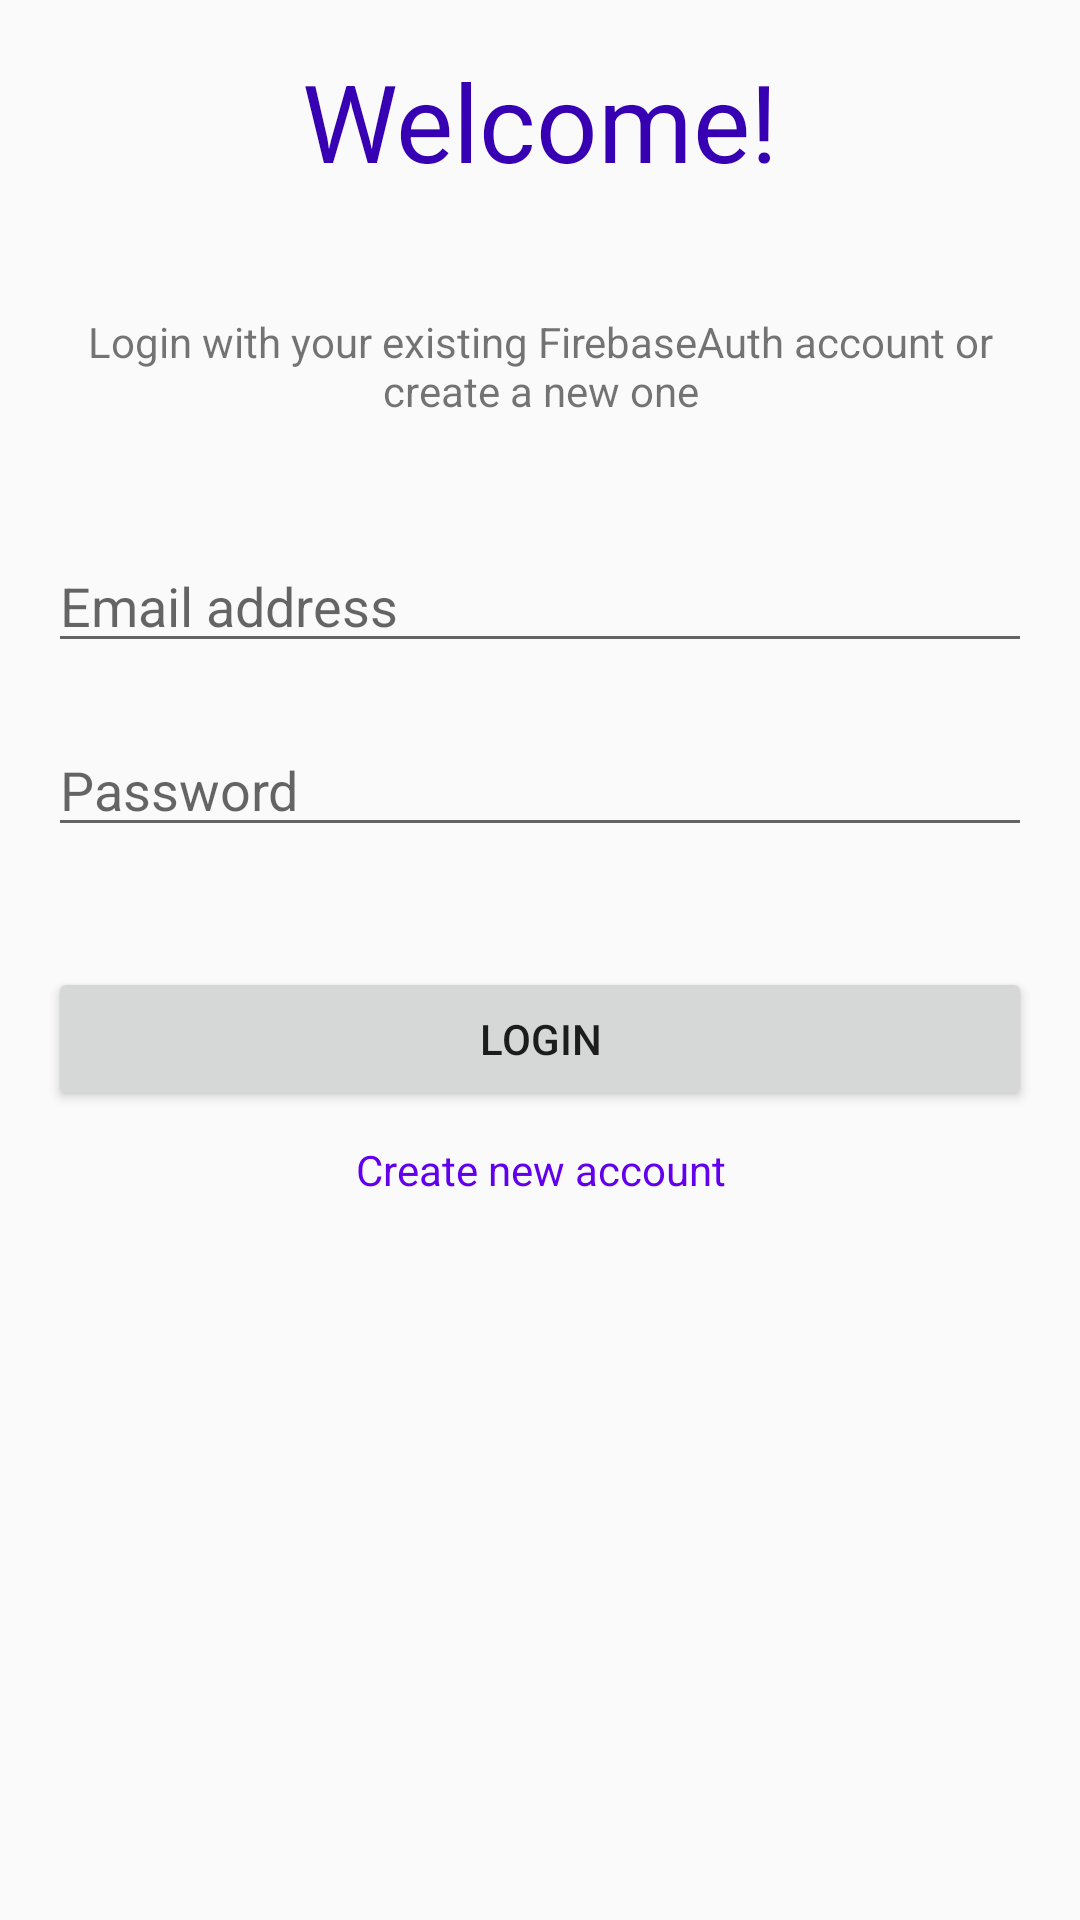

This screen was rendered from an Android layout file. Write that file and the resources it references.
<!-- AndroidManifest.xml: application theme AppTheme -->
<!-- res/layout/activity_login.xml -->
<?xml version="1.0" encoding="utf-8"?>
<LinearLayout xmlns:android="http://schemas.android.com/apk/res/android"
    android:layout_width="match_parent"
    android:layout_height="match_parent"
    android:orientation="vertical"
    android:padding="16dp">

    <TextView
        android:layout_width="match_parent"
        android:layout_height="wrap_content"
        android:text="@string/welcome_message"
        android:layout_gravity="center_horizontal"
        android:gravity="center"
        android:layout_marginBottom="40dp"
        android:textColor="@color/colorPrimaryDark"
        android:textSize="36sp" />

    <TextView
        android:layout_width="match_parent"
        android:layout_height="wrap_content"
        android:gravity="center"
        android:layout_gravity="center_horizontal"
        android:text="@string/auth_message"
        android:layout_marginBottom="40dp"/>

    <EditText
        android:id="@+id/user_email_input_view"
        android:layout_width="match_parent"
        android:layout_height="wrap_content"
        android:hint="@string/email_hint"
        android:inputType="textEmailAddress"
        android:layout_marginBottom="20dp"/>

    <EditText
        android:id="@+id/user_password_input_view"
        android:layout_width="match_parent"
        android:layout_height="wrap_content"
        android:layout_marginBottom="40dp"
        android:hint="@string/password_hint"
        android:inputType="textPassword" />

    <Button
        android:id="@+id/login_button"
        android:layout_width="match_parent"
        android:layout_height="wrap_content"
        android:layout_marginBottom="10dp"
        android:text="@string/login" />

    <TextView
        android:id="@+id/register_request_view"
        android:layout_width="match_parent"
        android:layout_height="wrap_content"
        android:gravity="center"
        android:textColor="@color/colorPrimary"
        android:text="@string/create_new_account" />

</LinearLayout>
<!-- resources referenced by this layout -->
<resources>
  <string name="auth_message">Login with your existing FirebaseAuth account or create a new one</string>
  <string name="create_new_account">Create new account</string>
  <string name="email_hint">Email address</string>
  <string name="login">Login</string>
  <string name="password_hint">Password</string>
  <string name="welcome_message">Welcome!</string>
  <style name="AppTheme" parent="Theme.AppCompat.Light.DarkActionBar">
          
          <item name="colorPrimary">@color/colorPrimary</item>
          <item name="colorPrimaryDark">@color/colorPrimaryDark</item>
          <item name="colorAccent">@color/colorPrimary</item>
      </style>
  <!-- not gathered from this repository: default colours our renderer supplied (Android Studio template values) -->
  <color name="colorPrimary">#FF6200EE</color>
  <color name="colorPrimaryDark">#FF3700B3</color>
</resources>
